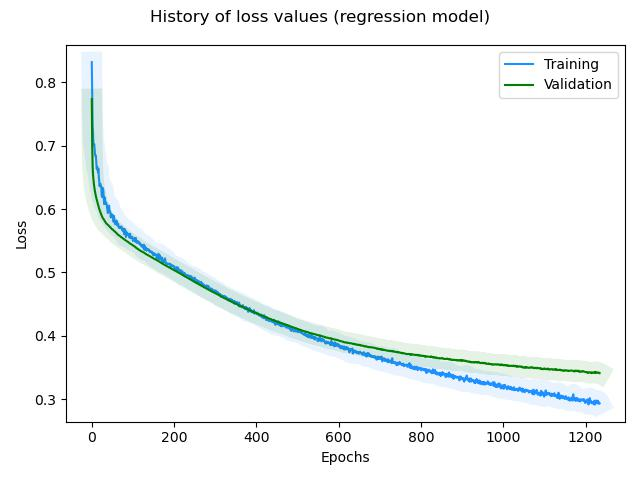

The data file committed next to this chart (first rows):
, loss, rmse, mse, mae, val_loss, val_rmse, val_mse, val_mae, _timestamp, _runtime
0, 0.832, 0.9261, 0.8577, 0.7621, 0.7736, 0.8291, 0.6874, 0.7001, 1739449722, 91
1, 0.7741, 0.8467, 0.7169, 0.6901, 0.7013, 0.7268, 0.5283, 0.6053, 1739449722, 91
2, 0.7317, 0.7926, 0.6283, 0.6246, 0.6681, 0.679, 0.461, 0.5545, 1739449722, 91
3, 0.7201, 0.7721, 0.5961, 0.6131, 0.6538, 0.66, 0.4356, 0.5322, 1739449722, 91
4, 0.7016, 0.7417, 0.5502, 0.5906, 0.6464, 0.65, 0.4225, 0.5206, 1739449722, 91
5, 0.7011, 0.7439, 0.5534, 0.5855, 0.6403, 0.6409, 0.4107, 0.5115, 1739449722, 91
6, 0.7023, 0.7464, 0.5572, 0.5871, 0.635, 0.6327, 0.4003, 0.504, 1739449722, 91
7, 0.6925, 0.7297, 0.5325, 0.5746, 0.6307, 0.6259, 0.3918, 0.4971, 1739449722, 91
8, 0.6845, 0.7195, 0.5176, 0.5659, 0.6268, 0.6196, 0.3839, 0.4913, 1739449722, 91
9, 0.6854, 0.721, 0.5198, 0.57, 0.6234, 0.615, 0.3782, 0.4842, 1739449722, 91
10, 0.683, 0.7162, 0.5129, 0.5642, 0.6202, 0.6099, 0.372, 0.4787, 1739449722, 91
11, 0.6736, 0.7059, 0.4983, 0.5476, 0.6174, 0.6052, 0.3663, 0.4751, 1739449722, 91
12, 0.6636, 0.6856, 0.4701, 0.535, 0.6149, 0.6019, 0.3623, 0.4705, 1739449723, 92
13, 0.667, 0.6929, 0.4801, 0.5376, 0.6123, 0.5977, 0.3572, 0.4674, 1739449723, 92
14, 0.6621, 0.685, 0.4692, 0.5386, 0.61, 0.5943, 0.3532, 0.4642, 1739449723, 92
15, 0.6581, 0.6815, 0.4644, 0.5283, 0.6075, 0.5907, 0.3489, 0.4603, 1739449723, 92
16, 0.6638, 0.6913, 0.4779, 0.54, 0.605, 0.5869, 0.3444, 0.4569, 1739449723, 92
17, 0.6515, 0.671, 0.4502, 0.5212, 0.6026, 0.5836, 0.3406, 0.4519, 1739449723, 92
18, 0.6444, 0.6579, 0.4329, 0.5151, 0.6005, 0.5804, 0.3368, 0.4489, 1739449723, 92
19, 0.6361, 0.6409, 0.4108, 0.5039, 0.5986, 0.5777, 0.3337, 0.4459, 1739449723, 92
20, 0.6391, 0.6495, 0.4219, 0.5095, 0.597, 0.5762, 0.332, 0.4407, 1739449723, 92
21, 0.6399, 0.653, 0.4264, 0.5072, 0.5948, 0.5727, 0.328, 0.4381, 1739449723, 92
22, 0.636, 0.6453, 0.4164, 0.5068, 0.5932, 0.5706, 0.3256, 0.4344, 1739449723, 92
23, 0.6358, 0.6449, 0.4159, 0.5042, 0.5914, 0.568, 0.3226, 0.4316, 1739449723, 92
24, 0.6222, 0.6195, 0.3838, 0.4885, 0.5898, 0.5657, 0.32, 0.4287, 1739449723, 92
25, 0.619, 0.6167, 0.3804, 0.4788, 0.5884, 0.5638, 0.3179, 0.4263, 1739449723, 92
26, 0.6225, 0.6237, 0.389, 0.4888, 0.5869, 0.5617, 0.3155, 0.424, 1739449723, 92
27, 0.6333, 0.6438, 0.4145, 0.5008, 0.5856, 0.5601, 0.3137, 0.4222, 1739449723, 92
28, 0.6297, 0.6384, 0.4076, 0.494, 0.5848, 0.5598, 0.3134, 0.4194, 1739449724, 93
29, 0.6201, 0.6197, 0.384, 0.4872, 0.5838, 0.5589, 0.3124, 0.4173, 1739449724, 93
30, 0.6079, 0.601, 0.3613, 0.4701, 0.5828, 0.5576, 0.311, 0.4157, 1739449724, 93
31, 0.6188, 0.6222, 0.3871, 0.4865, 0.5817, 0.5561, 0.3093, 0.4148, 1739449724, 93
32, 0.6151, 0.6159, 0.3793, 0.4814, 0.5805, 0.5544, 0.3074, 0.4139, 1739449724, 93
33, 0.6119, 0.6126, 0.3753, 0.4696, 0.5796, 0.5535, 0.3063, 0.4124, 1739449724, 93
34, 0.6085, 0.6042, 0.3651, 0.4695, 0.5786, 0.5522, 0.3049, 0.4111, 1739449724, 93
35, 0.6099, 0.6092, 0.3711, 0.4678, 0.5775, 0.5507, 0.3033, 0.4099, 1739449724, 93
36, 0.608, 0.6023, 0.3627, 0.4756, 0.5769, 0.5504, 0.3029, 0.4085, 1739449724, 93
37, 0.6035, 0.599, 0.3589, 0.466, 0.5763, 0.55, 0.3025, 0.4076, 1739449724, 93
38, 0.5991, 0.5902, 0.3483, 0.455, 0.5759, 0.5504, 0.3029, 0.4062, 1739449724, 93
39, 0.5937, 0.5801, 0.3365, 0.4513, 0.5753, 0.5499, 0.3024, 0.4054, 1739449724, 93
40, 0.5972, 0.5869, 0.3444, 0.4545, 0.5749, 0.55, 0.3025, 0.4046, 1739449724, 93
41, 0.5965, 0.5867, 0.3443, 0.4544, 0.5741, 0.5492, 0.3016, 0.404, 1739449724, 93
42, 0.6055, 0.6061, 0.3674, 0.4661, 0.5733, 0.5482, 0.3005, 0.4033, 1739449724, 93
43, 0.598, 0.5905, 0.3487, 0.4556, 0.5726, 0.5476, 0.2998, 0.4024, 1739449724, 93
44, 0.5965, 0.5907, 0.3489, 0.4535, 0.5719, 0.5468, 0.299, 0.4017, 1739449725, 94
45, 0.596, 0.5885, 0.3463, 0.4519, 0.5713, 0.5464, 0.2985, 0.4011, 1739449725, 94
46, 0.5868, 0.573, 0.3283, 0.4441, 0.5706, 0.5457, 0.2978, 0.4004, 1739449725, 94
47, 0.589, 0.5763, 0.3321, 0.4466, 0.57, 0.5452, 0.2973, 0.3998, 1739449725, 94
48, 0.5917, 0.582, 0.3388, 0.4528, 0.5691, 0.544, 0.2959, 0.3994, 1739449725, 94
49, 0.5912, 0.5841, 0.3411, 0.4516, 0.5684, 0.5434, 0.2953, 0.399, 1739449725, 94
50, 0.5913, 0.5834, 0.3404, 0.4505, 0.5678, 0.543, 0.2948, 0.3984, 1739449725, 94
51, 0.5898, 0.5806, 0.3371, 0.4503, 0.5676, 0.5434, 0.2953, 0.398, 1739449725, 94
52, 0.5873, 0.5761, 0.3319, 0.4442, 0.567, 0.5431, 0.295, 0.3978, 1739449725, 94
53, 0.5799, 0.5637, 0.3177, 0.4297, 0.5663, 0.5422, 0.2939, 0.3974, 1739449725, 94
54, 0.5893, 0.5815, 0.3382, 0.4482, 0.5657, 0.5417, 0.2935, 0.3971, 1739449725, 94
55, 0.5812, 0.568, 0.3227, 0.4348, 0.5651, 0.5414, 0.2931, 0.3966, 1739449725, 94
56, 0.5802, 0.5665, 0.3209, 0.4367, 0.5645, 0.5408, 0.2925, 0.3962, 1739449725, 94
57, 0.5761, 0.5591, 0.3126, 0.4292, 0.5638, 0.54, 0.2916, 0.3958, 1739449725, 94
58, 0.5798, 0.5666, 0.321, 0.4354, 0.5633, 0.5398, 0.2913, 0.3956, 1739449725, 94
59, 0.5783, 0.5639, 0.318, 0.4352, 0.5628, 0.5397, 0.2913, 0.3954, 1739449725, 94
... 1,175 more rows
